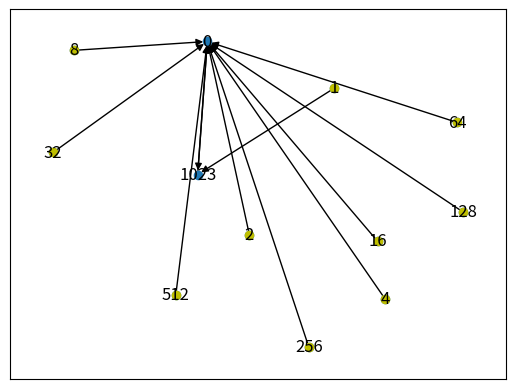

Here is the Python script that generated this plot:



import numpy as np
import matplotlib.pyplot as plt
from matplotlib.animation import FuncAnimation

import matplotlib.animation as animation # animation plot
import pandas as pd

import networkx as nx

#iterations
frames = 100
#particles
n = 10

###################################

#matrix =  np.random.randint(2, size=(n,n))
# matrix = np.array([[0,1,0,0,0],
#           [0,0,1,0,0],
#           [1,0,0,0,0],
#           [0,1,0,0,0],
#           [0,0,1,0,0]])


nodes = np.zeros((n,1))
up = np.zeros((n,1))
#initial state
# nodes[0] = 1
#nodes[-3] = 1
nodes = np.random.randint(2,size= (n,1))

labels = {}
g = nx.DiGraph()
pos = nx.layout.spring_layout(g)
time = []

def decimal(u):
    b = '\n'.join(''.join('%d' %x for x in y) for y in u)
    return int(b,2)
    return b

def random_adjancency_matrix(n):
    matrix = np.zeros((n,n))
    for i in range(n):
        matrix[i][np.random.randint(n)] = 1
                
    matrix[np.random.randint(n)][np.random.randint(n)] = 1
    matrix[np.random.randint(n)][np.random.randint(n)] = 1
    
    return matrix

#matrix = random_adjancency_matrix(n)

L = {}


for i in range(2**n):
    L[i] = np.random.randint(0,2)
#matrix = np.random.randint(2,size= (n,n))

# matrix = np.array([[0,1,0,0,0],
#           [0,0,1,0,0],
#           [0,0,0,1,0],
#           [0,0,0,0,1],
#           [0,0,1,0,0]])

#network con ambiente
# matrix = np.array([[0,1,0,0,0,0],
#           [0,0,1,0,0,0],
#           [0,0,0,1,0,0],
#           [0,0,0,0,1,0],
#           [0,0,1,0,0,0],
#           [0,0,0,0,1,0]])


#print(matrix)

#g1 = nx.from_numpy_matrix(matrix)

#matrix = matrix.T
#print(matrix)


initial_states = []
final_states = []


def evo(nodes,t):
    

    #up = matrix.dot(nodes)
    previous_state = decimal(nodes.T)
    if t == 0:
        initial_states.append(previous_state)
        
    # for i in range(n):
    #     nodes[i] = up[i]
        
    # for i in range(n):
    #     somma = 0 
    #     for j in range(n):
    #         somma = somma + matrix[i][j]*nodes[j]
    #     up[i] = somma
    
    # for i in range(n):
    #     if up[i] != 0:
    #         nodes[i] = 1
    #     else:
    #         nodes[i] = 0 
        
   
    for i in range(n):
        nodes[i] = L[previous_state]
        
        
     
    #print(nodes)
    state = decimal(nodes.T)
    g.add_edge(previous_state,state)
    labels[state] = state
    if previous_state == state:
        final_states.append(previous_state)
    
def shuffle(nodes):
    for i in range(n):
        nodes = np.zeros((n,1))
        nodes[i] = 1
        for t in range(25):
            evo(nodes,t)
            
state = decimal(nodes.T)
labels[state] = state         
shuffle(nodes) 

binary = bin(3)[2:]

print(np.fromstring(binary,dtype=int, sep=' '))

#g1 = nx.from_numpy_matrix(matrix)



pos = nx.layout.spring_layout(g)

nx.draw_networkx(g,pos = pos,node_size = 35,with_labels= True)
nx.draw_networkx_nodes(g,pos= pos,
                       nodelist=initial_states,node_color='y',node_size = 35)
nx.draw_networkx_nodes(g,pos,
                       nodelist=final_states,node_color='r',node_size = 35)

nx.draw_networkx_nodes(g,pos,
                       nodelist=final_states,node_color='r',node_size = 35)



attractors = final_states
eden_garden_states = len(initial_states)

#print(np.unique(attractors))
#nx.draw(g1)
#plt.show
#nx.draw_networkx_labels(g,pos,labels,font_size=20)
#plt.show()
#plt.savefig("confenv.png")
#nx.write_gexf(g,"net.gexf")
